Photos from the image-classification dataset "testgit" in the GitHub repository vmohana/testgit. Its 6 classes are: centred, hexagonal, noise, oblique, rectangular, square.

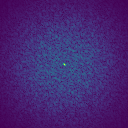
Label: noise

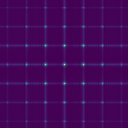
Label: square

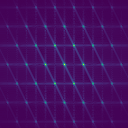
Label: hexagonal

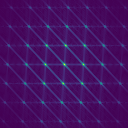
Label: centred

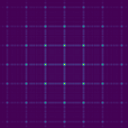
Label: rectangular

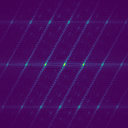
Label: oblique
